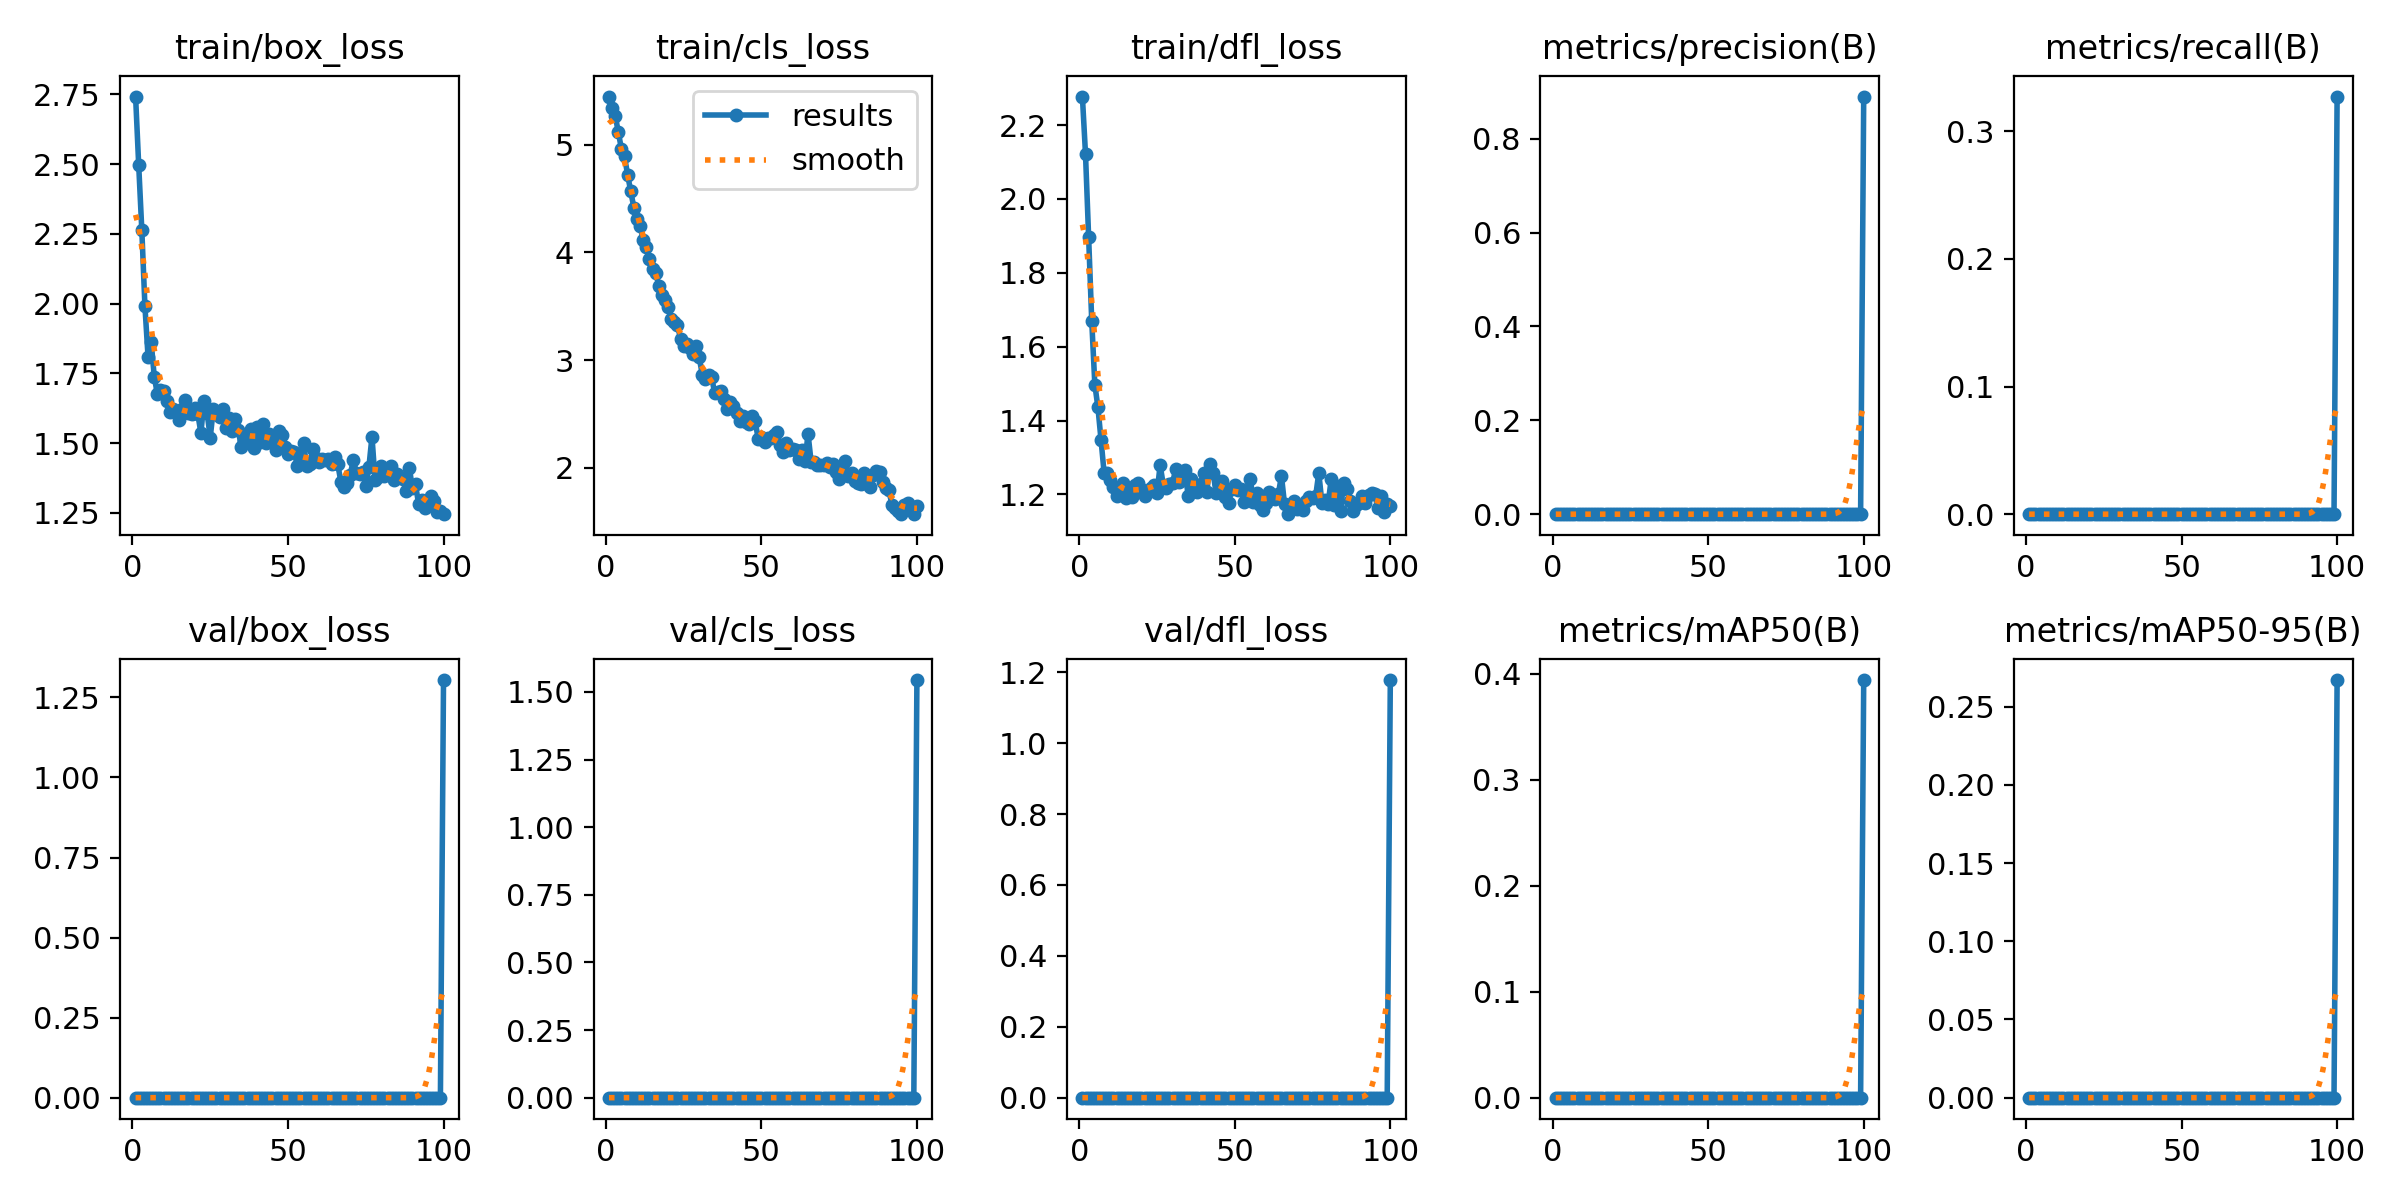

Data behind this chart, as committed beside it:
epoch, time, train/box_loss, train/cls_loss, train/dfl_loss, metrics/precision(B), metrics/recall(B), metrics/mAP50(B), metrics/mAP50-95(B), val/box_loss, val/cls_loss, val/dfl_loss, lr/pg0, lr/pg1, lr/pg2
1, 22.82, 2.743, 5.446, 2.277, 0, 0, 0, 0, 0, 0, 0, 1.5e-05, 1.5e-05, 1.5e-05
2, 24.98, 2.497, 5.339, 2.122, 0, 0, 0, 0, 0, 0, 0, 3.21782e-05, 3.21782e-05, 3.21782e-05
3, 28, 2.264, 5.268, 1.898, 0, 0, 0, 0, 0, 0, 0, 4.901e-05, 4.901e-05, 4.901e-05
4, 30.08, 1.992, 5.115, 1.67, 0, 0, 0, 0, 0, 0, 0, 6.54952e-05, 6.54952e-05, 6.54952e-05
5, 32, 1.81, 4.96, 1.497, 0, 0, 0, 0, 0, 0, 0, 8.1634e-05, 8.1634e-05, 8.1634e-05
6, 33.97, 1.864, 4.89, 1.435, 0, 0, 0, 0, 0, 0, 0, 9.74263e-05, 9.74263e-05, 9.74263e-05
7, 36.03, 1.739, 4.718, 1.347, 0, 0, 0, 0, 0, 0, 0, 0.0001129, 0.0001129, 0.0001129
8, 37.91, 1.676, 4.565, 1.257, 0, 0, 0, 0, 0, 0, 0, 0.000128, 0.000128, 0.000128
9, 40.76, 1.69, 4.415, 1.259, 0, 0, 0, 0, 0, 0, 0, 0.0001427, 0.0001427, 0.0001427
10, 43.08, 1.686, 4.308, 1.238, 0, 0, 0, 0, 0, 0, 0, 0.0001571, 0.0001571, 0.0001571
11, 45.06, 1.651, 4.24, 1.22, 0, 0, 0, 0, 0, 0, 0, 0.0001712, 0.0001712, 0.0001712
12, 47.28, 1.611, 4.118, 1.195, 0, 0, 0, 0, 0, 0, 0, 0.0001849, 0.0001849, 0.0001849
13, 49.11, 1.621, 4.049, 1.213, 0, 0, 0, 0, 0, 0, 0, 0.0001983, 0.0001983, 0.0001983
14, 51.07, 1.611, 3.939, 1.232, 0, 0, 0, 0, 0, 0, 0, 0.0002113, 0.0002113, 0.0002113
15, 53.92, 1.584, 3.849, 1.189, 0, 0, 0, 0, 0, 0, 0, 0.0002154, 0.0002154, 0.0002154
16, 56.16, 1.624, 3.812, 1.211, 0, 0, 0, 0, 0, 0, 0, 0.0002129, 0.0002129, 0.0002129
17, 58.05, 1.656, 3.691, 1.193, 0, 0, 0, 0, 0, 0, 0, 0.0002104, 0.0002104, 0.0002104
18, 59.95, 1.609, 3.608, 1.225, 0, 0, 0, 0, 0, 0, 0, 0.0002079, 0.0002079, 0.0002079
19, 61.98, 1.604, 3.562, 1.232, 0, 0, 0, 0, 0, 0, 0, 0.0002055, 0.0002055, 0.0002055
20, 64.03, 1.627, 3.491, 1.214, 0, 0, 0, 0, 0, 0, 0, 0.000203, 0.000203, 0.000203
21, 66.72, 1.605, 3.382, 1.194, 0, 0, 0, 0, 0, 0, 0, 0.0002005, 0.0002005, 0.0002005
22, 68.95, 1.537, 3.349, 1.206, 0, 0, 0, 0, 0, 0, 0, 0.000198, 0.000198, 0.000198
23, 70.94, 1.653, 3.322, 1.217, 0, 0, 0, 0, 0, 0, 0, 0.0001956, 0.0001956, 0.0001956
24, 72.84, 1.607, 3.199, 1.226, 0, 0, 0, 0, 0, 0, 0, 0.0001931, 0.0001931, 0.0001931
25, 74.7, 1.52, 3.133, 1.204, 0, 0, 0, 0, 0, 0, 0, 0.0001906, 0.0001906, 0.0001906
26, 76.68, 1.624, 3.145, 1.279, 0, 0, 0, 0, 0, 0, 0, 0.0001881, 0.0001881, 0.0001881
27, 79.75, 1.604, 3.107, 1.226, 0, 0, 0, 0, 0, 0, 0, 0.0001857, 0.0001857, 0.0001857
28, 83.1, 1.592, 3.059, 1.216, 0, 0, 0, 0, 0, 0, 0, 0.0001832, 0.0001832, 0.0001832
29, 84.98, 1.622, 3.127, 1.229, 0, 0, 0, 0, 0, 0, 0, 0.0001807, 0.0001807, 0.0001807
30, 86.89, 1.553, 3.025, 1.232, 0, 0, 0, 0, 0, 0, 0, 0.0001782, 0.0001782, 0.0001782
31, 88.83, 1.59, 2.864, 1.268, 0, 0, 0, 0, 0, 0, 0, 0.0001757, 0.0001757, 0.0001757
32, 90.93, 1.545, 2.828, 1.234, 0, 0, 0, 0, 0, 0, 0, 0.0001733, 0.0001733, 0.0001733
33, 93.93, 1.585, 2.861, 1.244, 0, 0, 0, 0, 0, 0, 0, 0.0001708, 0.0001708, 0.0001708
34, 95.78, 1.547, 2.841, 1.265, 0, 0, 0, 0, 0, 0, 0, 0.0001683, 0.0001683, 0.0001683
35, 97.78, 1.486, 2.692, 1.195, 0, 0, 0, 0, 0, 0, 0, 0.0001658, 0.0001658, 0.0001658
36, 99.75, 1.509, 2.707, 1.241, 0, 0, 0, 0, 0, 0, 0, 0.0001634, 0.0001634, 0.0001634
37, 101.6, 1.527, 2.71, 1.213, 0, 0, 0, 0, 0, 0, 0, 0.0001609, 0.0001609, 0.0001609
38, 103.5, 1.55, 2.638, 1.206, 0, 0, 0, 0, 0, 0, 0, 0.0001584, 0.0001584, 0.0001584
39, 106.5, 1.482, 2.546, 1.228, 0, 0, 0, 0, 0, 0, 0, 0.0001559, 0.0001559, 0.0001559
40, 109, 1.559, 2.611, 1.257, 0, 0, 0, 0, 0, 0, 0, 0.0001535, 0.0001535, 0.0001535
41, 110.8, 1.503, 2.57, 1.207, 0, 0, 0, 0, 0, 0, 0, 0.000151, 0.000151, 0.000151
42, 112.7, 1.567, 2.505, 1.283, 0, 0, 0, 0, 0, 0, 0, 0.0001485, 0.0001485, 0.0001485
43, 114.6, 1.501, 2.437, 1.259, 0, 0, 0, 0, 0, 0, 0, 0.000146, 0.000146, 0.000146
44, 116.5, 1.532, 2.483, 1.204, 0, 0, 0, 0, 0, 0, 0, 0.0001436, 0.0001436, 0.0001436
45, 119.1, 1.519, 2.425, 1.227, 0, 0, 0, 0, 0, 0, 0, 0.0001411, 0.0001411, 0.0001411
46, 121.4, 1.476, 2.405, 1.236, 0, 0, 0, 0, 0, 0, 0, 0.0001386, 0.0001386, 0.0001386
47, 123.2, 1.543, 2.476, 1.193, 0, 0, 0, 0, 0, 0, 0, 0.0001362, 0.0001362, 0.0001362
48, 125.1, 1.529, 2.431, 1.177, 0, 0, 0, 0, 0, 0, 0, 0.0001337, 0.0001337, 0.0001337
49, 127, 1.485, 2.264, 1.214, 0, 0, 0, 0, 0, 0, 0, 0.0001312, 0.0001312, 0.0001312
50, 129, 1.46, 2.289, 1.226, 0, 0, 0, 0, 0, 0, 0, 0.0001287, 0.0001287, 0.0001287
51, 131.3, 1.474, 2.237, 1.211, 0, 0, 0, 0, 0, 0, 0, 0.0001263, 0.0001263, 0.0001263
52, 134, 1.468, 2.272, 1.213, 0, 0, 0, 0, 0, 0, 0, 0.0001238, 0.0001238, 0.0001238
53, 136, 1.42, 2.276, 1.18, 0, 0, 0, 0, 0, 0, 0, 0.0001213, 0.0001213, 0.0001213
54, 137.8, 1.427, 2.304, 1.198, 0, 0, 0, 0, 0, 0, 0, 0.0001188, 0.0001188, 0.0001188
55, 141.2, 1.499, 2.337, 1.24, 0, 0, 0, 0, 0, 0, 0, 0.0001163, 0.0001163, 0.0001163
56, 143.3, 1.417, 2.212, 1.18, 0, 0, 0, 0, 0, 0, 0, 0.0001139, 0.0001139, 0.0001139
57, 146.2, 1.427, 2.144, 1.203, 0, 0, 0, 0, 0, 0, 0, 0.0001114, 0.0001114, 0.0001114
58, 148.4, 1.479, 2.228, 1.172, 0, 0, 0, 0, 0, 0, 0, 0.0001089, 0.0001089, 0.0001089
59, 150.3, 1.447, 2.164, 1.157, 0, 0, 0, 0, 0, 0, 0, 0.0001064, 0.0001064, 0.0001064
60, 152.2, 1.432, 2.176, 1.176, 0, 0, 0, 0, 0, 0, 0, 0.000104, 0.000104, 0.000104
... 40 more rows
